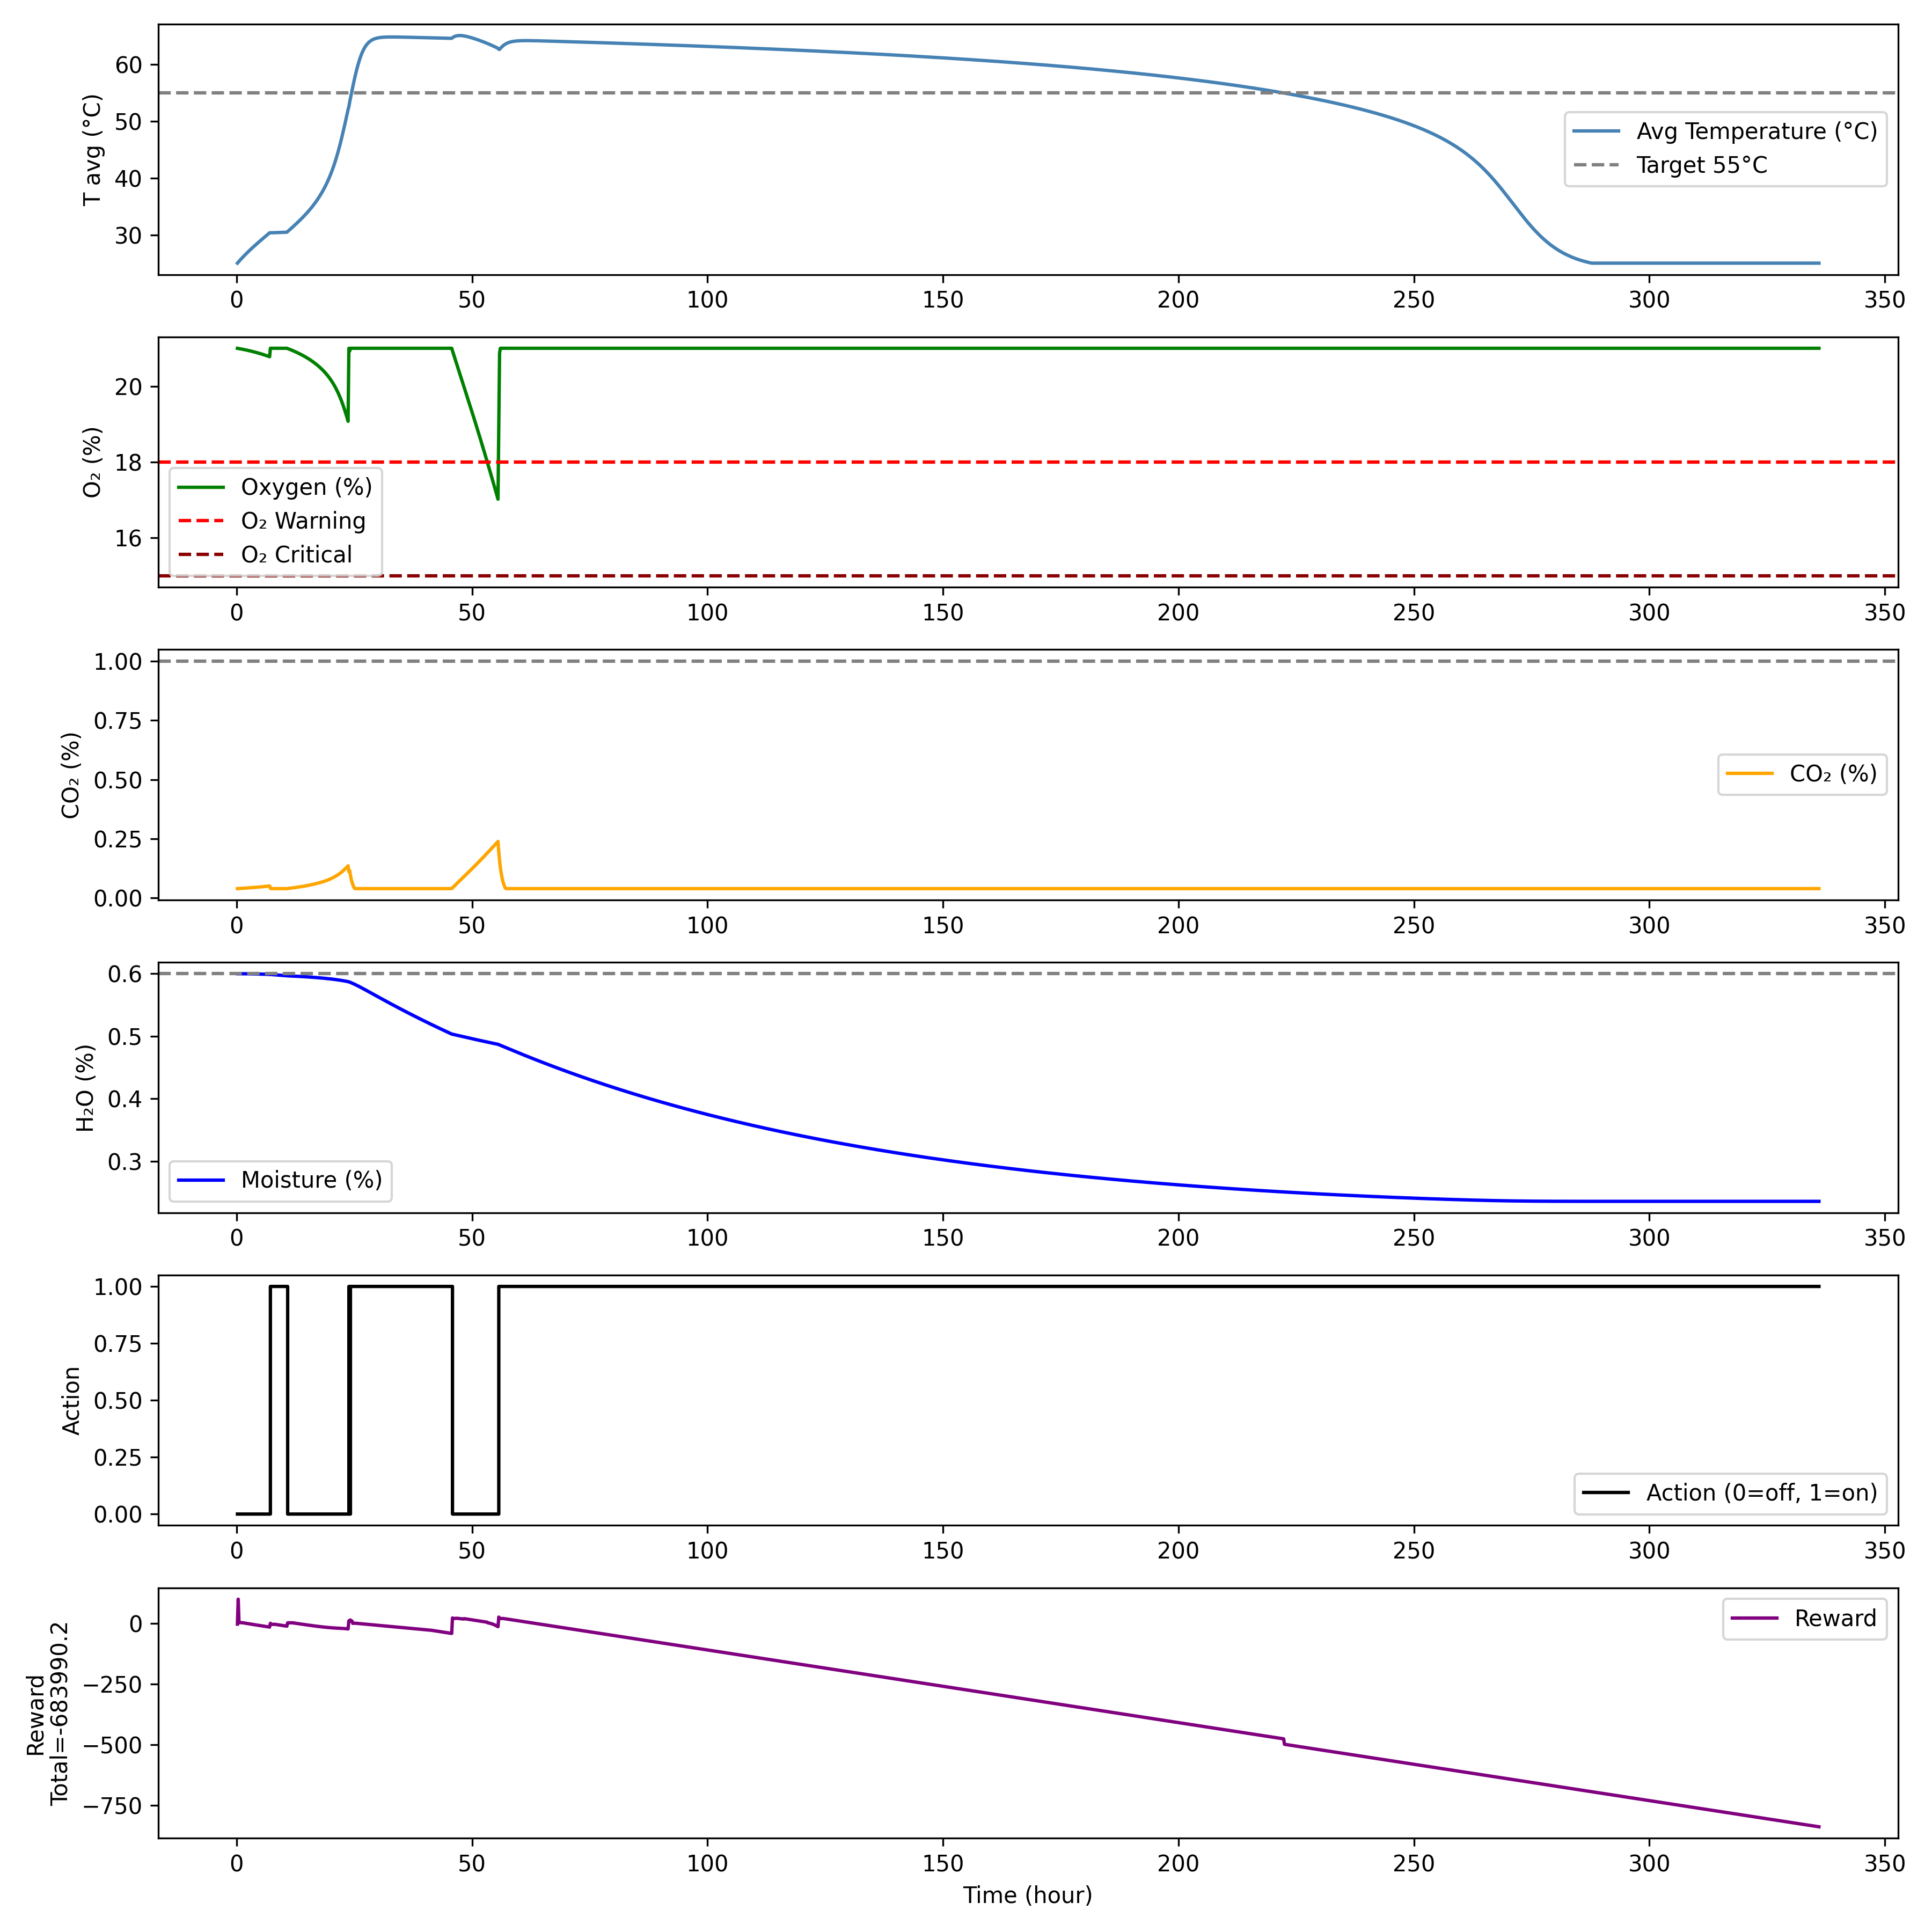

The file beside this chart, header and first rows:
Hour, T1, T2, T3, O2, CO2, H2O, Action, Reward
0.1667, 25.0, 25.0, 25.0, 21, 0.04009, 0.6, 0, -2.04
0.3333, 25.16, 25.16, 25.16, 20.99, 0.04026, 0.6, 0, 101
0.5, 25.32, 25.32, 25.32, 20.99, 0.04044, 0.6, 0, 4.175
0.6667, 25.47, 25.47, 25.47, 20.99, 0.04063, 0.6, 0, 4.123
0.8333, 25.63, 25.63, 25.63, 20.98, 0.04082, 0.6, 0, 4.072
1.0, 25.78, 25.78, 25.78, 20.98, 0.04101, 0.6, 0, 4.023
1.167, 25.93, 25.93, 25.93, 20.98, 0.04121, 0.6, 0, 3.977
1.333, 26.07, 26.07, 26.07, 20.97, 0.04141, 0.6, 0, 3.433
1.5, 26.22, 26.22, 26.22, 20.97, 0.04162, 0.6, 0, 2.89
1.667, 26.36, 26.36, 26.36, 20.96, 0.04183, 0.5999, 0, 2.35
1.833, 26.5, 26.5, 26.5, 20.96, 0.04204, 0.5999, 0, 1.811
2.0, 26.64, 26.64, 26.64, 20.95, 0.04226, 0.5999, 0, 1.275
2.167, 26.78, 26.78, 26.78, 20.95, 0.04249, 0.5999, 0, 0.7396
2.333, 26.91, 26.91, 26.91, 20.95, 0.04272, 0.5999, 0, 0.2062
2.5, 27.05, 27.05, 27.05, 20.94, 0.04295, 0.5999, 0, -0.3256
2.667, 27.18, 27.18, 27.18, 20.94, 0.04319, 0.5998, 0, -0.8559
2.833, 27.31, 27.31, 27.31, 20.93, 0.04343, 0.5998, 0, -1.385
3.0, 27.44, 27.44, 27.44, 20.93, 0.04368, 0.5998, 0, -1.912
3.167, 27.57, 27.57, 27.57, 20.92, 0.04393, 0.5998, 0, -2.438
3.333, 27.7, 27.7, 27.7, 20.92, 0.04419, 0.5998, 0, -2.962
3.5, 27.83, 27.83, 27.83, 20.91, 0.04445, 0.5997, 0, -3.485
3.667, 27.95, 27.95, 27.95, 20.91, 0.04472, 0.5997, 0, -4.007
3.833, 28.08, 28.08, 28.08, 20.9, 0.04499, 0.5997, 0, -4.528
4.0, 28.2, 28.2, 28.2, 20.89, 0.04527, 0.5996, 0, -5.047
4.167, 28.33, 28.33, 28.33, 20.89, 0.04555, 0.5996, 0, -5.565
4.333, 28.45, 28.45, 28.45, 20.88, 0.04583, 0.5996, 0, -6.082
4.5, 28.57, 28.57, 28.57, 20.88, 0.04613, 0.5996, 0, -6.597
4.667, 28.69, 28.69, 28.69, 20.87, 0.04642, 0.5995, 0, -7.112
4.833, 28.81, 28.81, 28.81, 20.87, 0.04672, 0.5995, 0, -7.625
5.0, 28.93, 28.93, 28.93, 20.86, 0.04703, 0.5994, 0, -8.137
5.167, 29.05, 29.05, 29.05, 20.85, 0.04734, 0.5994, 0, -8.648
5.333, 29.17, 29.17, 29.17, 20.85, 0.04766, 0.5994, 0, -9.158
5.5, 29.29, 29.29, 29.29, 20.84, 0.04799, 0.5993, 0, -9.667
5.667, 29.41, 29.41, 29.41, 20.83, 0.04832, 0.5993, 0, -10.17
5.833, 29.52, 29.52, 29.52, 20.83, 0.04865, 0.5992, 0, -10.68
6.0, 29.64, 29.64, 29.64, 20.82, 0.04899, 0.5992, 0, -11.19
6.167, 29.76, 29.76, 29.76, 20.81, 0.04934, 0.5992, 0, -11.69
6.333, 29.88, 29.88, 29.88, 20.81, 0.04969, 0.5991, 0, -12.19
6.5, 30, 30, 30, 20.8, 0.05005, 0.5991, 0, -12.7
6.667, 30.11, 30.11, 30.11, 20.79, 0.05042, 0.599, 0, -13.2
6.833, 30.23, 30.23, 30.23, 20.78, 0.05079, 0.599, 0, -13.7
7.0, 30.35, 30.35, 30.35, 20.78, 0.05117, 0.5989, 0, -14.2
7.167, 30.35, 30.35, 30.35, 21.0, 0.04124, 0.5988, 1, 1.315
7.333, 30.35, 30.35, 30.35, 21.0, 0.04, 0.5987, 1, -3.014
7.5, 30.36, 30.36, 30.36, 21.0, 0.04, 0.5986, 1, -2.939
7.667, 30.36, 30.36, 30.36, 21.0, 0.04, 0.5985, 1, -2.938
7.833, 30.37, 30.37, 30.37, 21.0, 0.04, 0.5984, 1, -2.938
8.0, 30.37, 30.37, 30.37, 21.0, 0.04, 0.5983, 1, -2.938
8.167, 30.38, 30.38, 30.38, 21.0, 0.04, 0.5982, 1, -2.937
8.333, 30.38, 30.38, 30.38, 21.0, 0.04, 0.5981, 1, -3.437
8.5, 30.39, 30.39, 30.39, 21.0, 0.04, 0.598, 1, -3.936
8.667, 30.39, 30.39, 30.39, 21.0, 0.04, 0.5979, 1, -4.436
8.833, 30.4, 30.4, 30.4, 21.0, 0.04, 0.5978, 1, -4.935
9.0, 30.4, 30.4, 30.4, 21.0, 0.04, 0.5977, 1, -5.435
9.167, 30.41, 30.41, 30.41, 21.0, 0.04, 0.5976, 1, -5.934
9.333, 30.41, 30.41, 30.41, 21.0, 0.04, 0.5975, 1, -6.434
9.5, 30.42, 30.42, 30.42, 21.0, 0.04, 0.5974, 1, -6.933
9.667, 30.43, 30.43, 30.43, 21.0, 0.04, 0.5973, 1, -7.433
9.833, 30.43, 30.43, 30.43, 21.0, 0.04, 0.5972, 1, -7.932
10.0, 30.44, 30.44, 30.44, 21.0, 0.04, 0.5971, 1, -8.432
... 1,956 more rows
